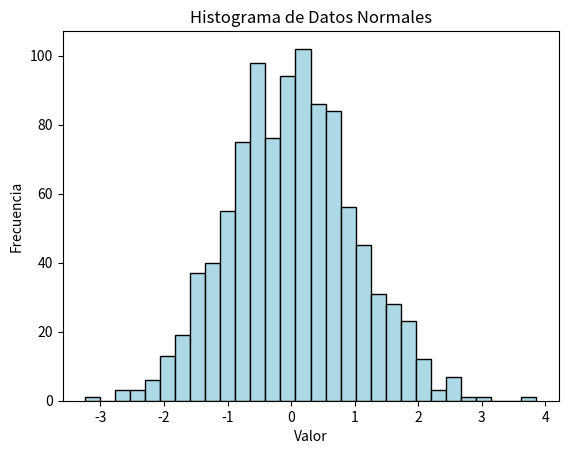

Recreate this plot in Python.
#Histograma

import matplotlib.pyplot as plt
import numpy as np

np.random.seed(42)
data = np.random.normal(0, 1, 1000)

plt.hist(data, bins=30, color='lightblue', edgecolor='black')
plt.title('Histograma de Datos Normales')
plt.xlabel('Valor')
plt.ylabel('Frecuencia')
plt.show()
